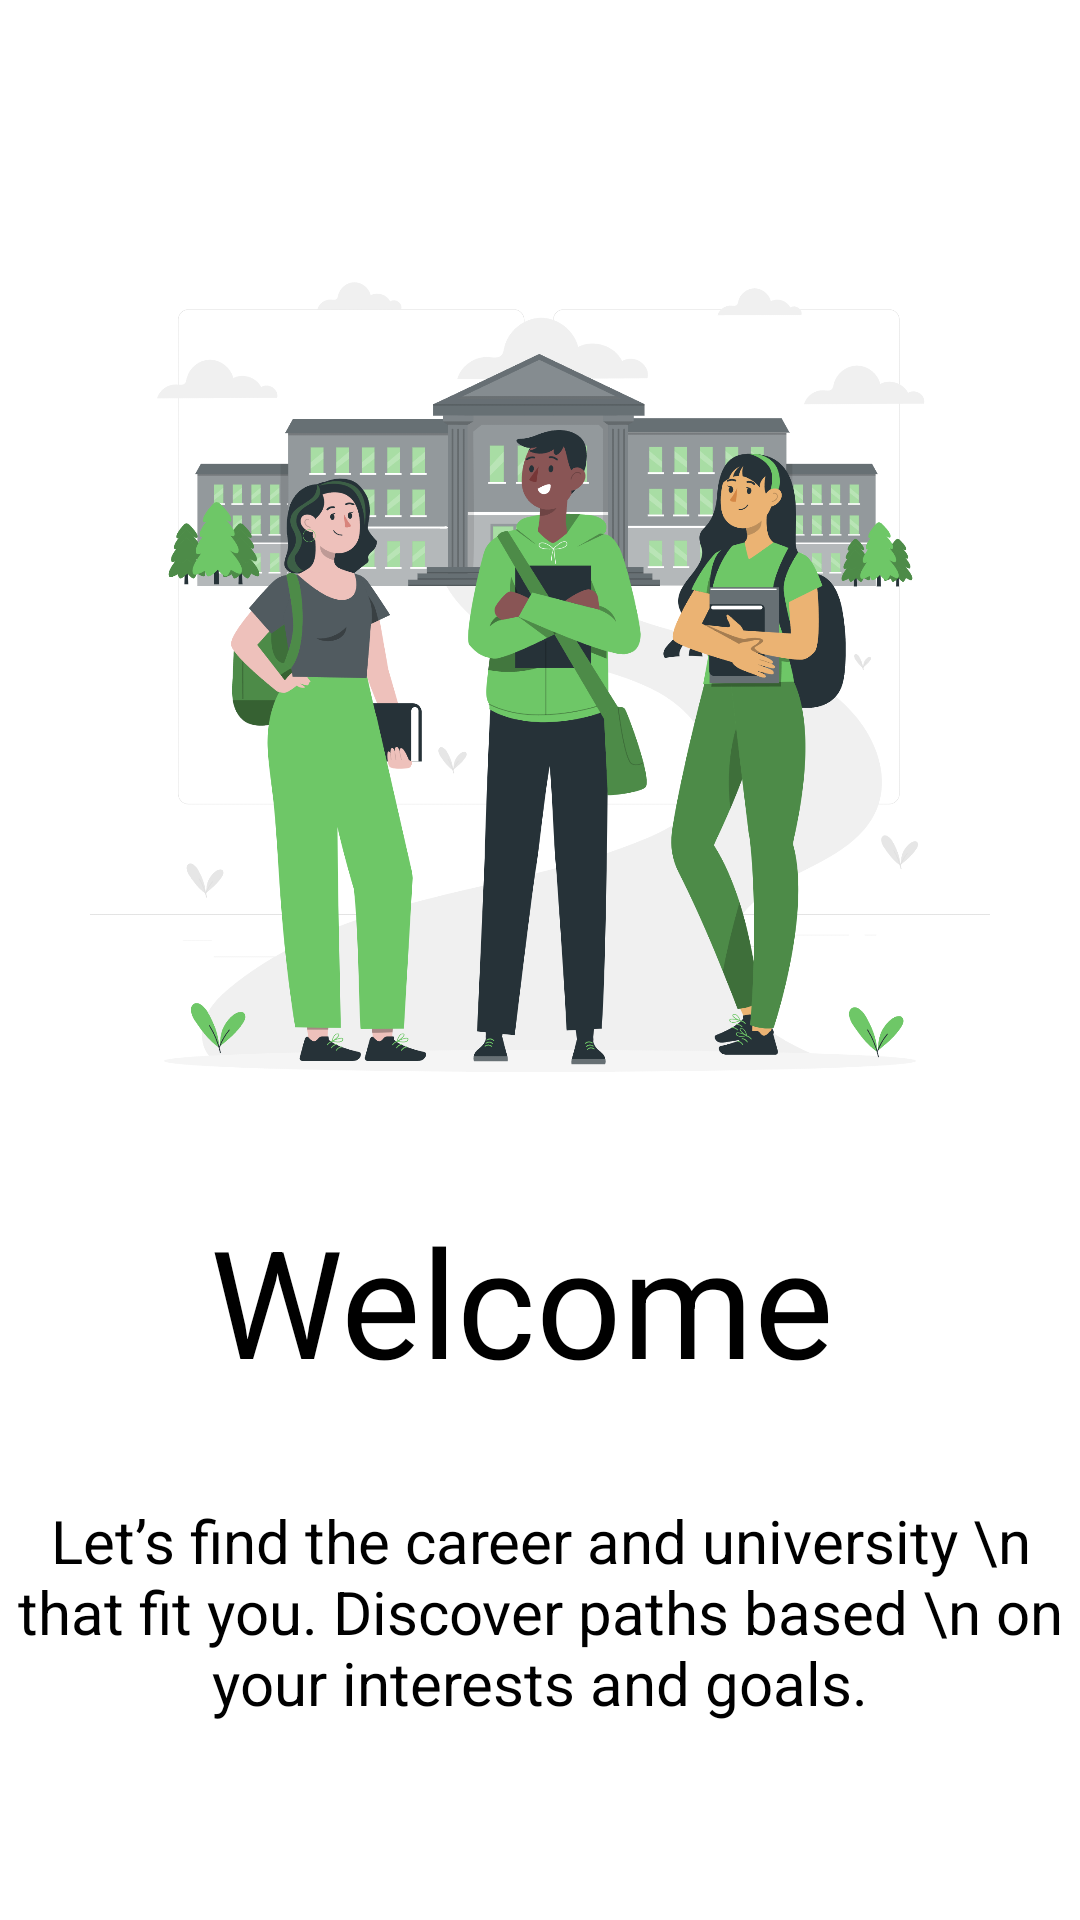

Produce the Android XML layout that renders to this screen, including the resource entries it uses.
<!-- AndroidManifest.xml: application theme Theme.UniHelp -->
<!-- res/layout/fragment_on_boarding1.xml -->
<?xml version="1.0" encoding="utf-8"?>
<FrameLayout xmlns:android="http://schemas.android.com/apk/res/android"
    xmlns:app="http://schemas.android.com/apk/res-auto"
    xmlns:tools="http://schemas.android.com/tools"
    android:layout_width="match_parent"
    android:layout_height="match_parent"
    android:background="@color/white"
    tools:context=".OnBoardingFragment1">


    <ImageView
        android:layout_width="match_parent"
        android:layout_height="300dp"
        android:layout_gravity="top"
        android:layout_marginTop="70dp"
        android:src="@drawable/onboardingimage" />

    <TextView
        android:layout_width="match_parent"
        android:layout_height="wrap_content"
        android:layout_marginTop="400dp"
        android:text="Welcome "
        android:textAlignment="center"
        android:textColor="@color/black"
        android:textSize="50dp" />

    <TextView
        android:layout_width="match_parent"
        android:layout_height="wrap_content"
        android:layout_marginTop="500dp"
        android:text="Let’s find the career and university \n that fit you.
Discover paths based \n on your interests and goals."
        android:textAlignment="center"
        android:textColor="@color/black"
        android:textSize="20dp" />



</FrameLayout>
<!-- resources referenced by this layout -->
<resources>
  <color name="black">#FF000000</color>
  <color name="white">#FFFFFFFF</color>
  <!-- drawable onboardingimage: png bitmap (drawable, 376418 bytes) -->
  <style name="Theme.UniHelp" parent="Base.Theme.UniHelp" />
  <style name="Base.Theme.UniHelp" parent="Theme.Material3.DayNight.NoActionBar">
          
          
      </style>
</resources>
